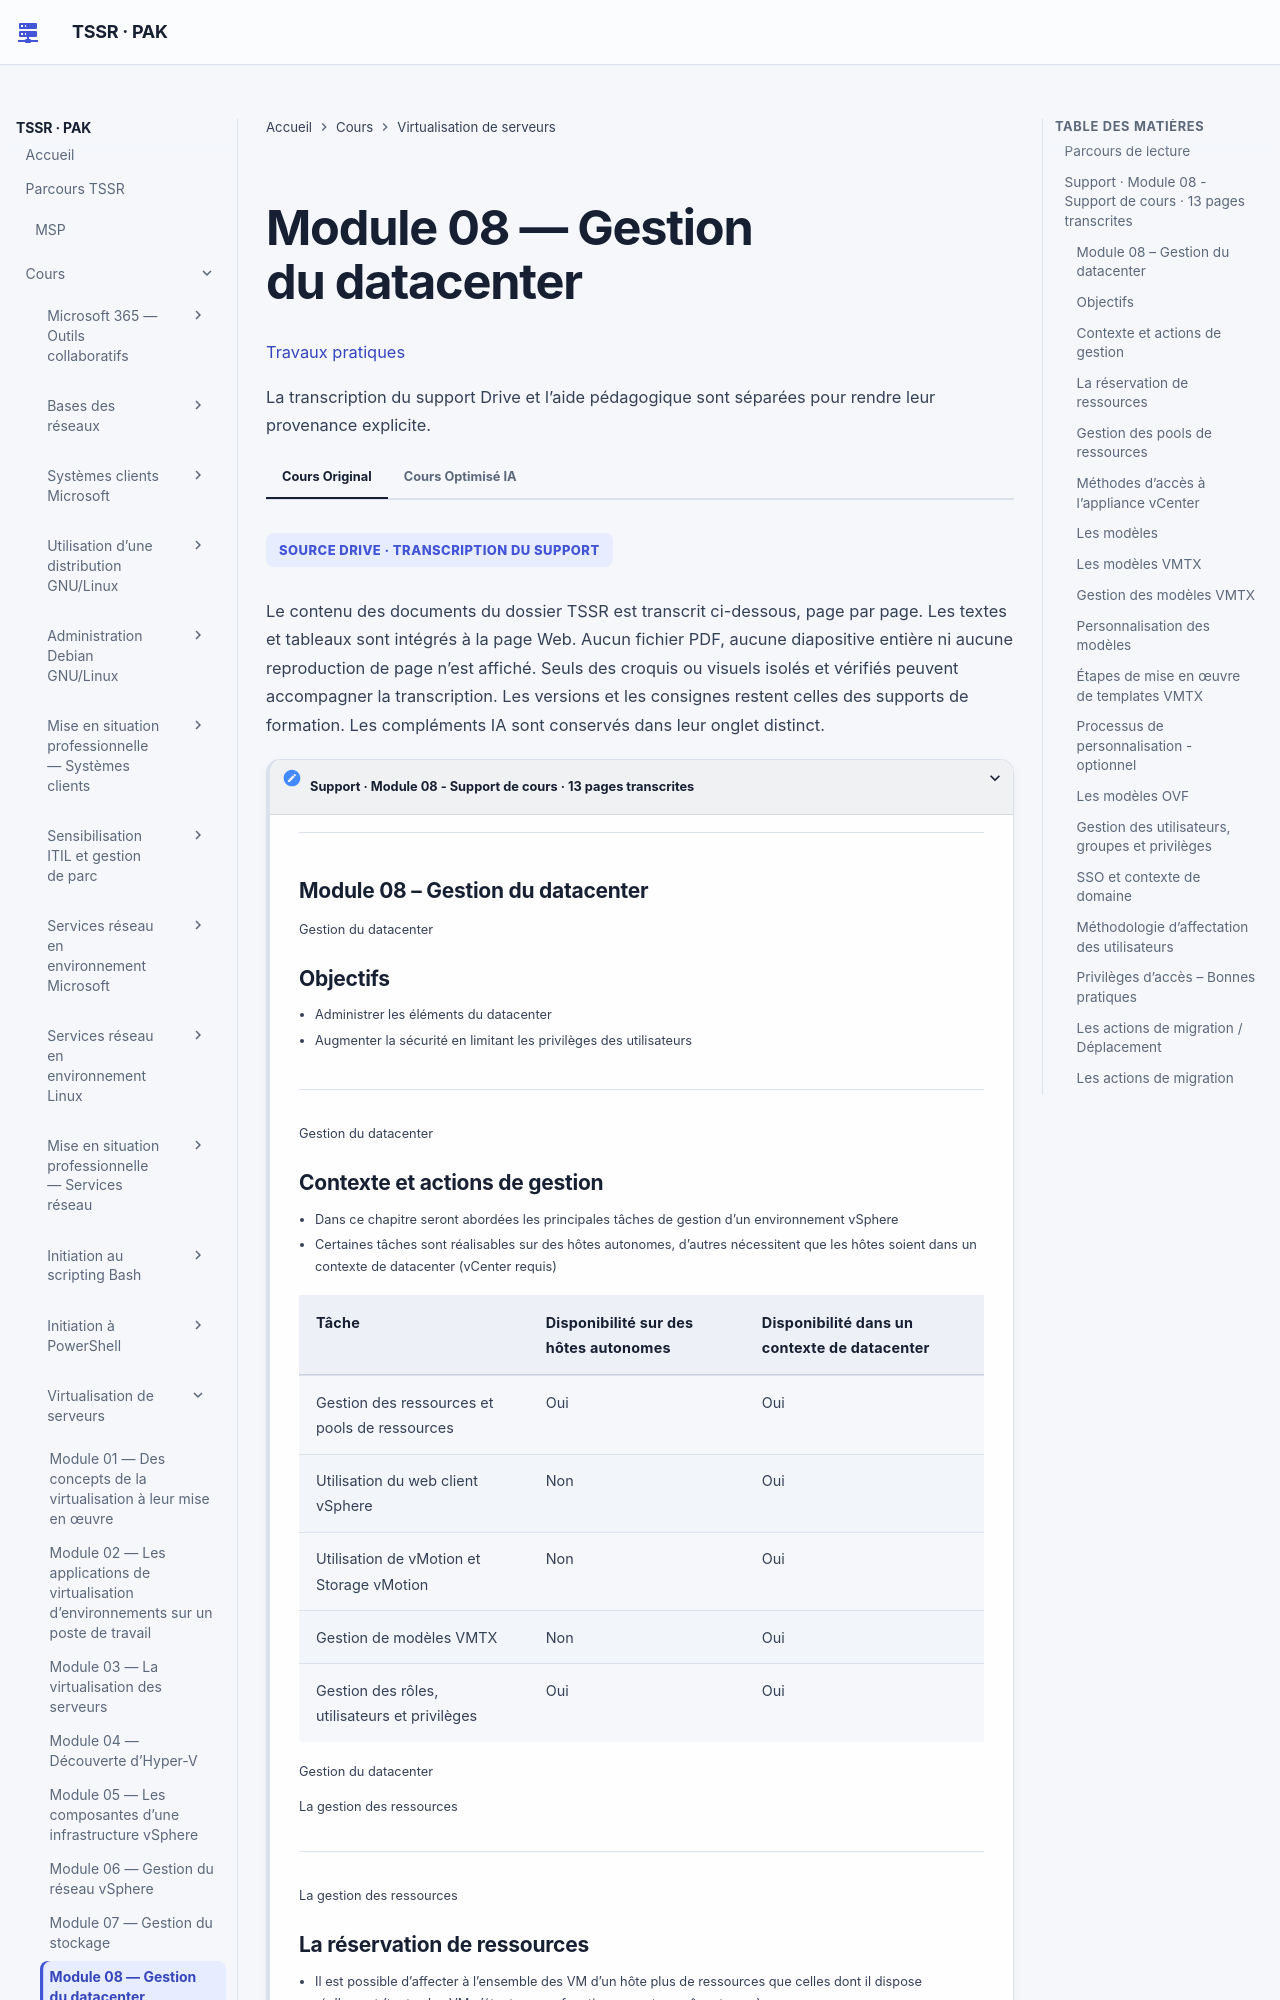

repository: sk34pk25/tssr-cours · page: modules/13-virtualisation-serveurs/module-08/index.html · generator: mkdocs

# Module 08 — Gestion du datacenter

[Travaux pratiques](../../tp/13-virtualisation-serveurs/module-08/index.md)

Les parties ci-dessous reprennent le cours original, dans le même ordre. Les encadrés et les schémas répètent ses formulations.

## Parcours de lecture

1. Support · Module 08 - Support de cours · 13 pages transcrites

**Visuel externe**

```mermaid
flowchart TD
    N1["Support · Module 08 - Support de cours · 13 pages transcrites"]
```

SOURCE DRIVE · TRANSCRIPTION DU SUPPORT

Le contenu des documents du dossier TSSR est transcrit ci-dessous, page par page. Les textes et tableaux sont intégrés à la page Web. Aucun fichier PDF, aucune diapositive entière ni aucune reproduction de page n’est affiché. Seuls des croquis ou visuels isolés et vérifiés peuvent accompagner la transcription. Les versions et les consignes restent celles des supports de formation. Les compléments IA sont conservés dans leur onglet distinct.

## Support · Module 08 - Support de cours · 13 pages transcrites

#### Module 08 – Gestion du datacenter

Gestion du datacenter

#### Objectifs

!!! note "À retenir"
    Administrer les éléments du datacenter Augmenter la sécurité en limitant les privilèges des utilisateurs Gestion du datacenter

- Administrer les éléments du datacenter
- Augmenter la sécurité en limitant les privilèges des utilisateurs

Gestion du datacenter

#### Contexte et actions de gestion

!!! note "À retenir"
    Dans ce chapitre seront abordées les principales tâches de gestion d’un environnement vSphere Certaines tâches sont réalisables sur des hôtes autonomes, d’autres nécessitent que les hôtes soient dans un contexte de datacenter (vCenter requis) Gestion du datacenter La gestion des ressources La gestion des ressources

- Dans ce chapitre seront abordées les principales tâches de gestion d’un environnement vSphere
- Certaines tâches sont réalisables sur des hôtes autonomes, d’autres nécessitent que les hôtes soient dans un contexte de datacenter (vCenter requis)

| Tâche | Disponibilité sur des hôtes autonomes | Disponibilité dans un contexte de datacenter |
| --- | --- | --- |
| Gestion des ressources et pools de ressources | Oui | Oui |
| Utilisation du web client vSphere | Non | Oui |
| Utilisation de vMotion et Storage vMotion | Non | Oui |
| Gestion de modèles VMTX | Non | Oui |
| Gestion des rôles, utilisateurs et privilèges | Oui | Oui |

Gestion du datacenter

La gestion des ressources

La gestion des ressources
